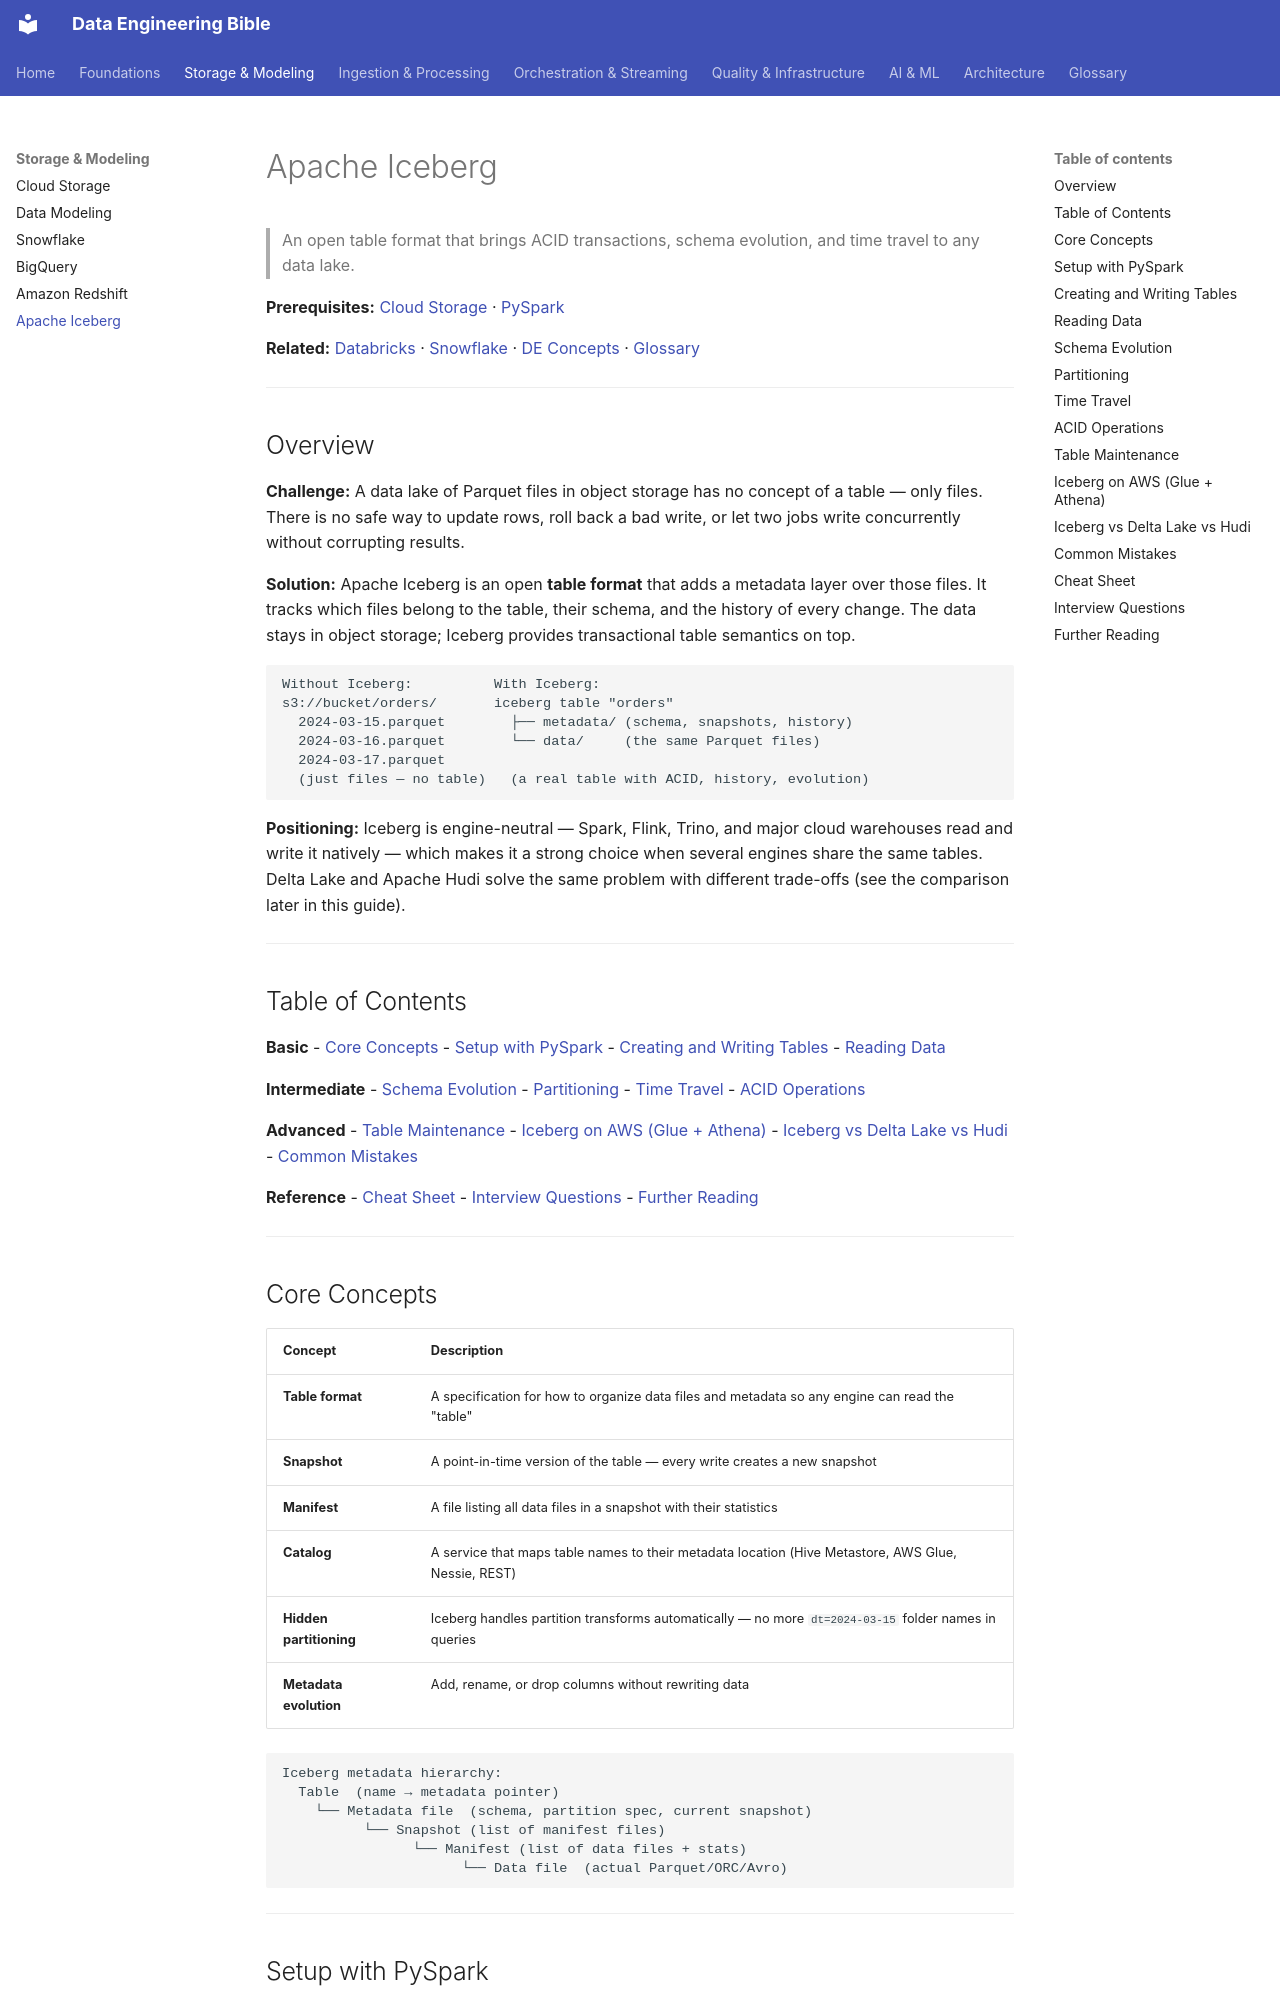

repository: sarangambekar1997/de-workspace · page: 01-storage/apache-iceberg/index.html · generator: mkdocs

# Apache Iceberg
> An open table format that brings ACID transactions, schema evolution, and time travel to any data lake.

**Prerequisites:** [Cloud Storage](cloud-storage.md) · [PySpark](../02-processing/pyspark-reference.md)

**Related:** [Databricks](../02-processing/databricks-reference.md) · [Snowflake](snowflake-reference.md) · [DE Concepts](../00-foundations/de-concepts.md) · [Glossary](../99-reference/glossary.md)

---

## Overview

**Challenge:** A data lake of Parquet files in object storage has no concept of a table — only files. There is no safe way to update rows, roll back a bad write, or let two jobs write concurrently without corrupting results.

**Solution:** Apache Iceberg is an open **table format** that adds a metadata layer over those files. It tracks which files belong to the table, their schema, and the history of every change. The data stays in object storage; Iceberg provides transactional table semantics on top.

```
Without Iceberg:          With Iceberg:
s3://bucket/orders/       iceberg table "orders"
  2024-03-15.parquet        ├── metadata/ (schema, snapshots, history)
  2024-03-16.parquet        └── data/     (the same Parquet files)
  2024-03-17.parquet
  (just files — no table)   (a real table with ACID, history, evolution)
```

**Positioning:** Iceberg is engine-neutral — Spark, Flink, Trino, and major cloud warehouses read and write it natively — which makes it a strong choice when several engines share the same tables. Delta Lake and Apache Hudi solve the same problem with different trade-offs (see the comparison later in this guide).

---

## Table of Contents

**Basic**
- [Core Concepts](#core-concepts)
- [Setup with PySpark](#setup-with-pyspark)
- [Creating and Writing Tables](#creating-and-writing-tables)
- [Reading Data](#reading-data)

**Intermediate**
- [Schema Evolution](#schema-evolution)
- [Partitioning](#partitioning)
- [Time Travel](#time-travel)
- [ACID Operations](#acid-operations)

**Advanced**
- [Table Maintenance](#table-maintenance)
- [Iceberg on AWS (Glue + Athena)](#iceberg-on-aws-glue--athena)
- [Iceberg vs Delta Lake vs Hudi](#iceberg-vs-delta-lake-vs-hudi)
- [Common Mistakes](#common-mistakes)

**Reference**
- [Cheat Sheet](#cheat-sheet)
- [Interview Questions](#interview-questions)
- [Further Reading](#further-reading)

---

## Core Concepts

| Concept | Description |
|---------|--------------|
| **Table format** | A specification for how to organize data files and metadata so any engine can read the "table" | 
| **Snapshot** | A point-in-time version of the table — every write creates a new snapshot |
| **Manifest** | A file listing all data files in a snapshot with their statistics |
| **Catalog** | A service that maps table names to their metadata location (Hive Metastore, AWS Glue, Nessie, REST) |
| **Hidden partitioning** | Iceberg handles partition transforms automatically — no more `dt=2024-03-15` folder names in queries |
| **Metadata evolution** | Add, rename, or drop columns without rewriting data |

```
Iceberg metadata hierarchy:
  Table  (name → metadata pointer)
    └── Metadata file  (schema, partition spec, current snapshot)
          └── Snapshot (list of manifest files)
                └── Manifest (list of data files + stats)
                      └── Data file  (actual Parquet/ORC/Avro)
```

---
